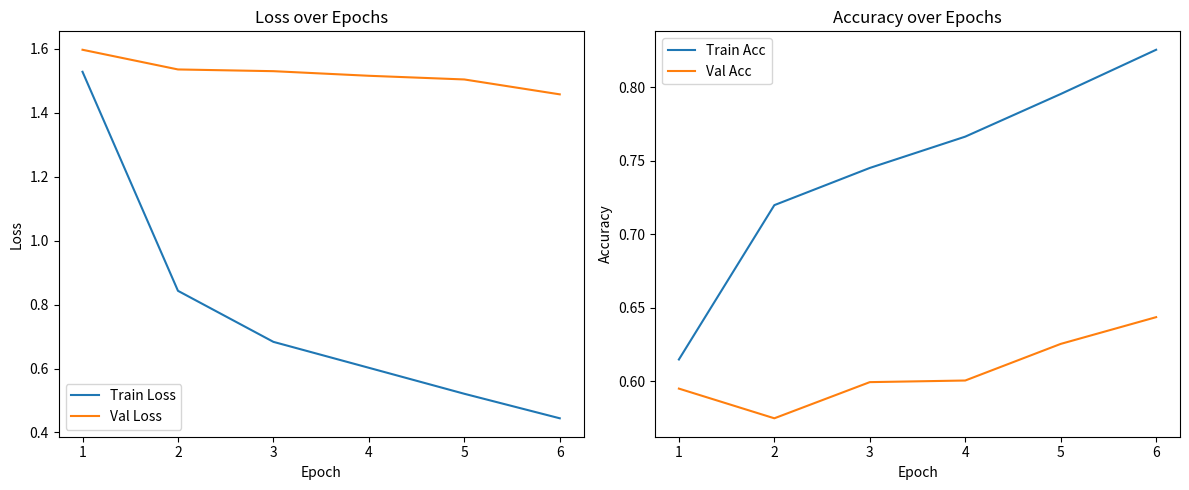

Here is the Python script that generated this plot:
import matplotlib.pyplot as plt

# Data from your log
epochs = [1, 2, 3, 4, 5, 6]
train_loss = [1.5283, 0.8431, 0.6834, 0.6023, 0.5210, 0.4443]
val_loss = [1.5972, 1.5356, 1.5302, 1.5158, 1.5043, 1.4577]
train_acc = [0.6149, 0.7199, 0.7452, 0.7665, 0.7955, 0.8256]
val_acc = [0.5951, 0.5749, 0.5995, 0.6006, 0.6255, 0.6437]

plt.figure(figsize=(12, 5))

plt.subplot(1, 2, 1)
plt.plot(epochs, train_loss, label='Train Loss')
plt.plot(epochs, val_loss, label='Val Loss')
plt.xlabel('Epoch')
plt.ylabel('Loss')
plt.title('Loss over Epochs')
plt.legend()

plt.subplot(1, 2, 2)
plt.plot(epochs, train_acc, label='Train Acc')
plt.plot(epochs, val_acc, label='Val Acc')
plt.xlabel('Epoch')
plt.ylabel('Accuracy')
plt.title('Accuracy over Epochs')
plt.legend()

plt.tight_layout()
plt.show()